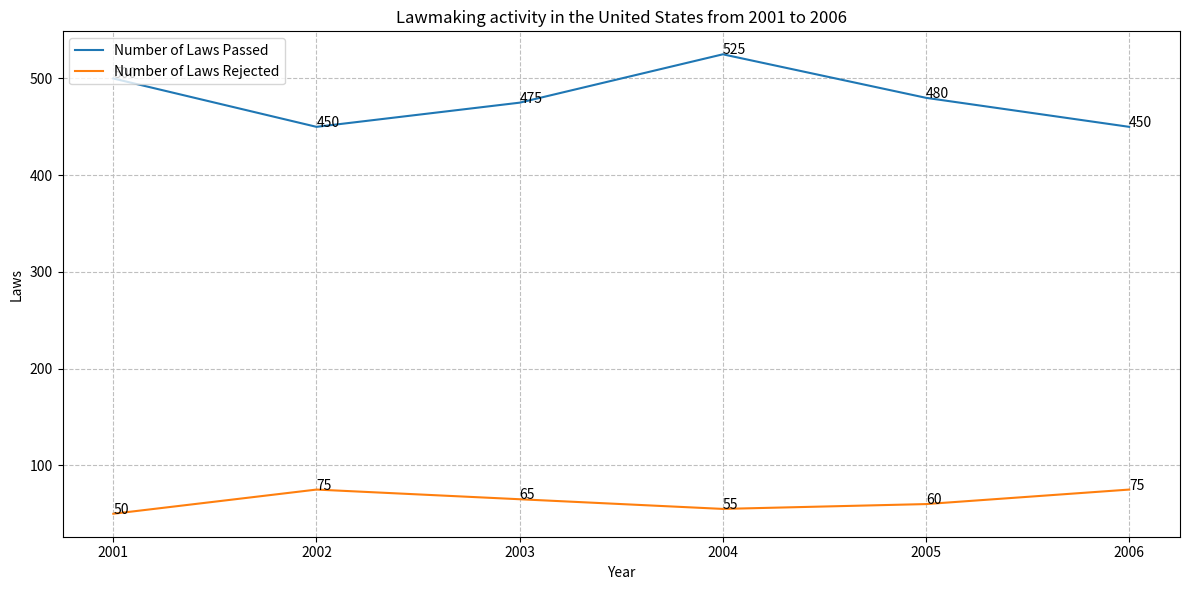

Reproduce this figure in Python. (Note: this script raises an exception after producing the figure.)

import matplotlib.pyplot as plt
plt.figure(figsize=(12, 6))

ax = plt.subplot()

ax.plot([2001, 2002, 2003, 2004, 2005, 2006], [500, 450, 475, 525, 480, 450], label='Number of Laws Passed')
ax.plot([2001, 2002, 2003, 2004, 2005, 2006], [50, 75, 65, 55, 60, 75], label='Number of Laws Rejected')

ax.annotate('500', xy=(2001, 500))
ax.annotate('50', xy=(2001, 50))
ax.annotate('450', xy=(2002, 450))
ax.annotate('75', xy=(2002, 75))
ax.annotate('475', xy=(2003, 475))
ax.annotate('65', xy=(2003, 65))
ax.annotate('525', xy=(2004, 525))
ax.annotate('55', xy=(2004, 55))
ax.annotate('480', xy=(2005, 480))
ax.annotate('60', xy=(2005, 60))
ax.annotate('450', xy=(2006, 450))
ax.annotate('75', xy=(2006, 75))

ax.legend(loc='upper left')

ax.set_title('Lawmaking activity in the United States from 2001 to 2006')
ax.set_xlabel('Year')
ax.set_ylabel('Laws')

ax.set_xticks([2001, 2002, 2003, 2004, 2005, 2006])

ax.grid(True, ls = '--', color='0.75')

plt.tight_layout()

plt.savefig('line chart/png/404.png')
plt.clf()
